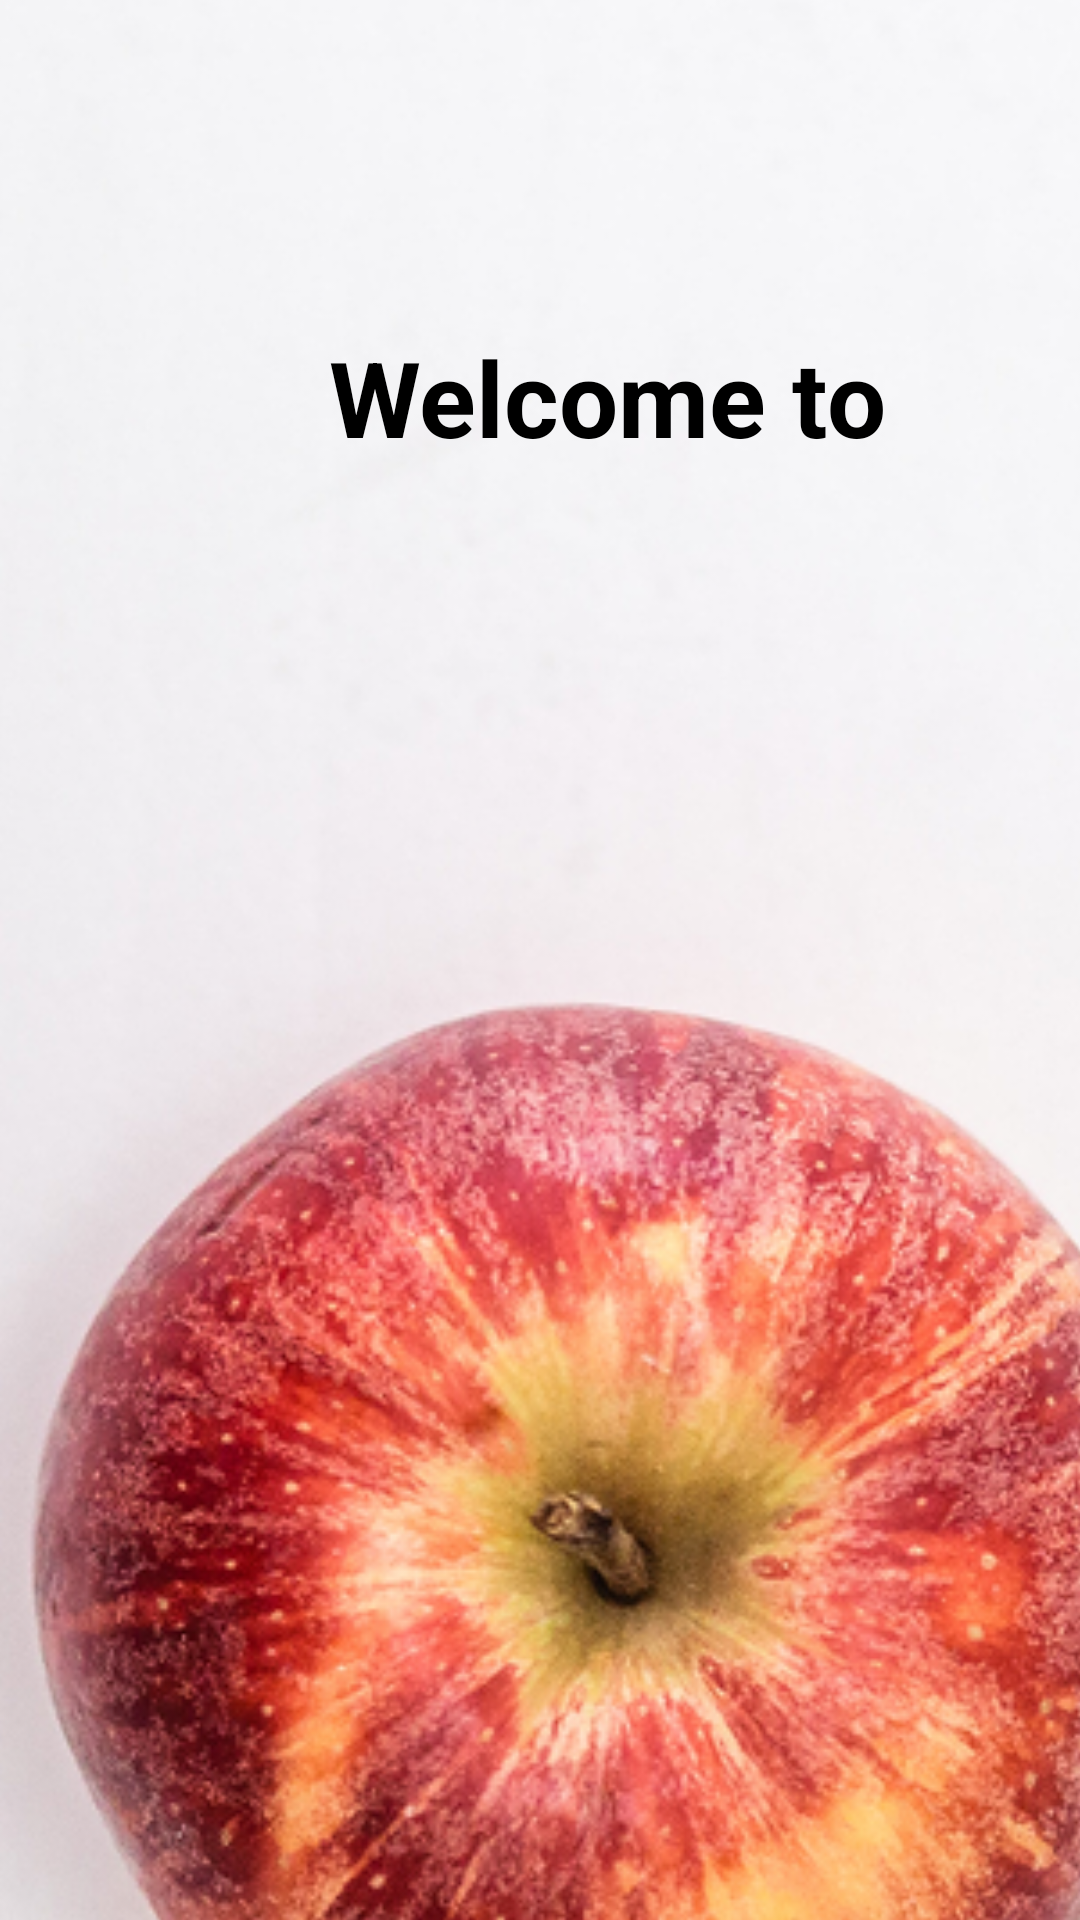

This screen was rendered from an Android layout file. Write that file and the resources it references.
<!-- AndroidManifest.xml: application theme Theme.Bigcart -->
<!-- res/layout/activity_main.xml -->
<?xml version="1.0" encoding="utf-8"?>
<AbsoluteLayout xmlns:android="http://schemas.android.com/apk/res/android"
    xmlns:app="http://schemas.android.com/apk/res-auto"
    xmlns:tools="http://schemas.android.com/tools"
    android:layout_width="match_parent"
    android:layout_height="match_parent"
    tools:context=".MainActivity">

    <ImageView
        android:id="@+id/banner1"
        android:layout_width="980dp"
        android:layout_height="1071dp"
        android:layout_x="-280dp"
        android:layout_y="-35dp"
        android:src="@drawable/load" />
    <TextView
        android:layout_width="247dp"
        android:layout_height="wrap_content"
        android:layout_marginTop="150dp"
        android:layout_marginRight="185dp"
        android:layout_x="79dp"
        android:layout_y="109dp"
        android:gravity="center"
        android:text="Welcome to"
        android:textColor="#000000"
        android:textSize="35dp"
        android:textStyle="bold" />

    <ImageView
        android:id="@+id/nameapp"
        android:layout_width="wrap_content"
        android:layout_height="wrap_content"
        android:layout_x="139dp"
        android:layout_y="157dp"
        android:src="@drawable/bigcart_1" />
</AbsoluteLayout>
<!-- resources referenced by this layout -->
<resources>
  <!-- drawable load: png bitmap (drawable, 403638 bytes) -->
  <style name="Theme.Bigcart" parent="Base.Theme.Bigcart" />
  <style name="Base.Theme.Bigcart" parent="Theme.Material3.DayNight.NoActionBar">
          
          
      </style>
</resources>
